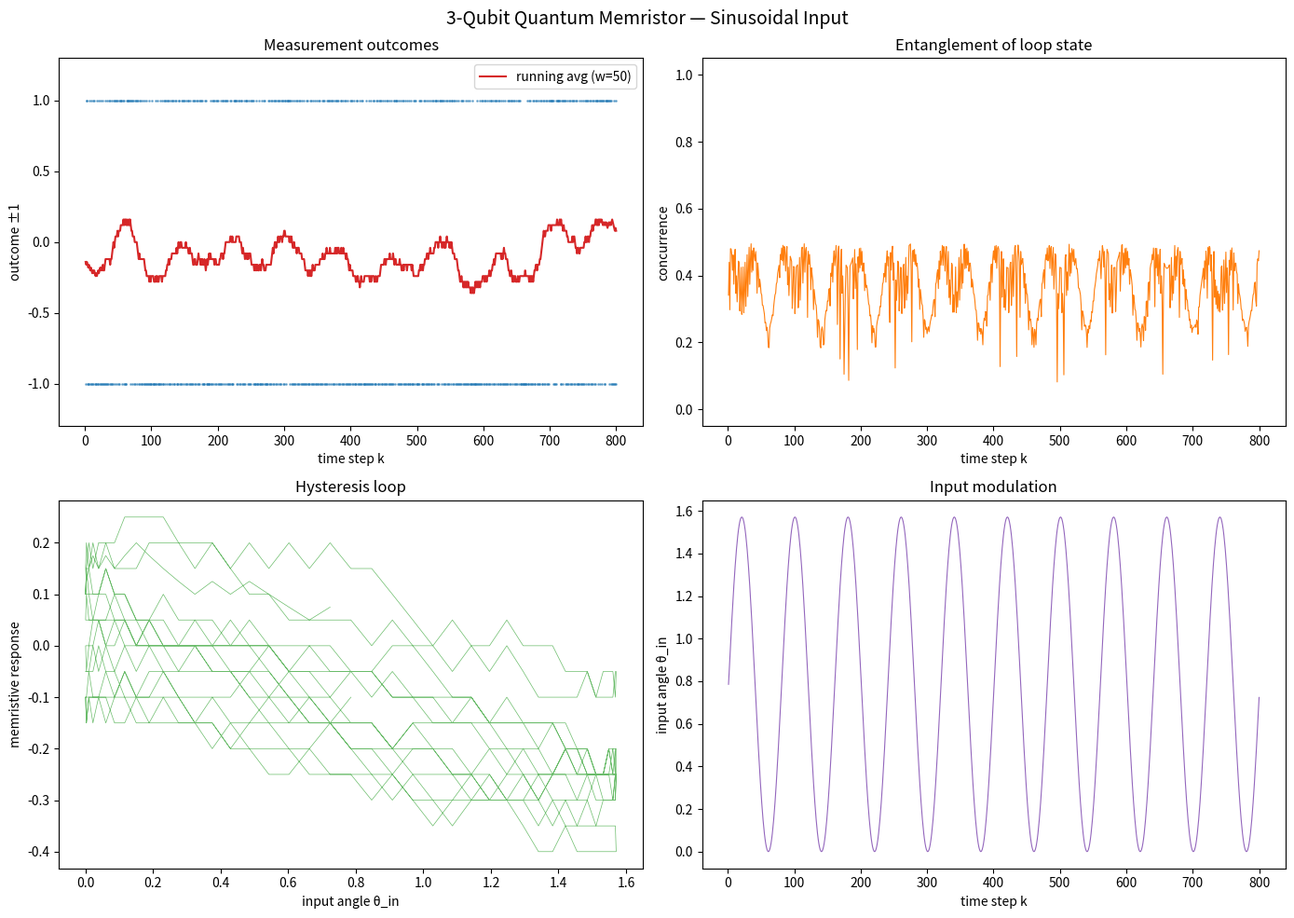

The matplotlib source for this figure: (Note: this script raises an exception after producing the figure.)
"""
Simulation of the fully-quantum photonic memristor with 3-qubit gate and delay loops.

Architecture:
    At each time step k, a 3-qubit programmable gate U acts on:
      - Port 1 (target):  fresh photon k
      - Port 2 (program): photon k-1 (one loop delay)
      - Port 3 (control): photon k-2 (two loop delays)
    After the gate, photon k-2 exits port 3 and is measured.
    The remaining 2-qubit state (photons k, k-1) is the quantum memory.

    Each photon passes through the gate exactly 3 times:
      step k:   as target  (interacts with k-1, k-2)
      step k+1: as program (interacts with k+1, k-1)
      step k+2: as control (interacts with k+2, k+1) -> then measured

Key outputs:
    1. Measurement record and effective memristive response
    2. Hysteresis loops under sinusoidal input modulation
    3. Concurrence (entanglement) of the 2-qubit loop state
    4. CHSH Bell correlations between consecutive exiting photons
    5. Short-term memory capacity

Author: K. Bartkiewicz, P. Tulewicz, A. Miranowicz (AMU Poznan)
"""

import numpy as np
from dataclasses import dataclass, field
from typing import Optional
import matplotlib.pyplot as plt

# ============================================================
# Qubit and gate primitives
# ============================================================

I2 = np.eye(2, dtype=complex)
Z = np.array([[1, 0], [0, -1]], dtype=complex)
X = np.array([[0, 1], [1, 0]], dtype=complex)
Y = np.array([[0, -1j], [1j, 0]], dtype=complex)
KET_0 = np.array([1, 0], dtype=complex)
KET_1 = np.array([0, 1], dtype=complex)
KET_H = KET_0  # horizontal polarisation
KET_V = KET_1  # vertical polarisation


def ket_to_dm(psi):
    """Pure state vector -> density matrix."""
    psi = np.asarray(psi, dtype=complex).reshape(-1, 1)
    return psi @ psi.conj().T


def kron(*args):
    """Kronecker product of multiple arrays."""
    result = args[0]
    for m in args[1:]:
        result = np.kron(result, m)
    return result


def Ry(theta):
    """Single-qubit Y-rotation by angle theta."""
    c, s = np.cos(theta / 2), np.sin(theta / 2)
    return np.array([[c, -s], [s, c]], dtype=complex)


def Rz(phi):
    """Single-qubit Z-rotation by angle phi."""
    return np.array([[np.exp(-1j * phi / 2), 0],
                     [0, np.exp(1j * phi / 2)]], dtype=complex)


def partial_trace_qubit(rho_3q, qubit_to_trace):
    """
    Partial trace of a 3-qubit density matrix over one qubit.

    Parameters
    ----------
    rho_3q : (8,8) array — 3-qubit density matrix
    qubit_to_trace : int — 0 (target), 1 (program), or 2 (control)

    Returns
    -------
    (4,4) array — 2-qubit density matrix of the remaining qubits
    """
    rho = rho_3q.reshape(2, 2, 2, 2, 2, 2)
    # axes: (t_row, p_row, c_row, t_col, p_col, c_col)
    if qubit_to_trace == 0:
        return np.trace(rho, axis1=0, axis2=3).reshape(4, 4)
    elif qubit_to_trace == 1:
        return np.trace(rho, axis1=1, axis2=4).reshape(4, 4)
    elif qubit_to_trace == 2:
        return np.trace(rho, axis1=2, axis2=5).reshape(4, 4)
    else:
        raise ValueError("qubit_to_trace must be 0, 1, or 2")


def measure_qubit(rho_3q, qubit, outcome, basis='Z'):
    """
    Projective measurement on one qubit of a 3-qubit state.

    Parameters
    ----------
    rho_3q : (8,8) array
    qubit : int — which qubit (0, 1, 2)
    outcome : int — 0 or 1
    basis : str — 'X', 'Y', or 'Z'

    Returns
    -------
    rho_post : (4,4) array — post-measurement 2-qubit state (unnormalised)
    prob : float — probability of this outcome
    """
    # Build projector in the measurement basis
    if basis == 'Z':
        proj = ket_to_dm(KET_0) if outcome == 0 else ket_to_dm(KET_1)
    elif basis == 'X':
        ket_plus = (KET_0 + KET_1) / np.sqrt(2)
        ket_minus = (KET_0 - KET_1) / np.sqrt(2)
        proj = ket_to_dm(ket_plus) if outcome == 0 else ket_to_dm(ket_minus)
    elif basis == 'Y':
        ket_py = (KET_0 + 1j * KET_1) / np.sqrt(2)
        ket_my = (KET_0 - 1j * KET_1) / np.sqrt(2)
        proj = ket_to_dm(ket_py) if outcome == 0 else ket_to_dm(ket_my)
    else:
        raise ValueError(f"Unknown basis: {basis}")

    # Build full 3-qubit projector
    ops = [I2, I2, I2]
    ops[qubit] = proj
    P = kron(*ops)

    # Project and trace
    rho_projected = P @ rho_3q @ P
    prob = np.real(np.trace(rho_projected))

    if prob < 1e-15:
        # Zero probability outcome
        rho_post = np.zeros((4, 4), dtype=complex)
        return rho_post, 0.0

    rho_post = partial_trace_qubit(rho_projected / prob, qubit)
    return rho_post, prob


def concurrence_2q(rho):
    """Concurrence of a 2-qubit density matrix (Wootters formula)."""
    sy = kron(Y, Y)
    rho_tilde = sy @ rho.conj() @ sy
    R = rho @ rho_tilde
    eigvals = np.sort(np.real(np.sqrt(np.maximum(np.linalg.eigvals(R), 0))))[::-1]
    return max(0.0, eigvals[0] - eigvals[1] - eigvals[2] - eigvals[3])


# ============================================================
# 3-qubit gate constructors
# ============================================================

def make_gate_layered(phi_tp, phi_pc, phi_tc,
                      theta_t=0.0, theta_p=0.0, theta_c=0.0,
                      phi_t=0.0, phi_p=0.0, phi_c=0.0):
    """
    Programmable 3-qubit gate built from layers:
      1. Single-qubit Ry rotations
      2. CPhase between target-program
      3. CPhase between program-control
      4. Single-qubit Rz rotations
      5. CPhase between target-control

    Parameters
    ----------
    phi_tp, phi_pc, phi_tc : float
        Controlled-phase angles between qubit pairs.
    theta_t, theta_p, theta_c : float
        Ry rotation angles for each qubit.
    phi_t, phi_p, phi_c : float
        Rz rotation angles for each qubit.
    """
    dim = 8

    # Layer 1: Ry rotations
    R1 = kron(Ry(theta_t), Ry(theta_p), Ry(theta_c))

    # CPhase(phi) on qubits i,j: |11⟩ -> e^{iφ}|11⟩
    def cphase_3q(phi, q1, q2):
        U = np.eye(dim, dtype=complex)
        for idx in range(dim):
            bits = [(idx >> (2 - q)) & 1 for q in range(3)]
            if bits[q1] == 1 and bits[q2] == 1:
                U[idx, idx] = np.exp(1j * phi)
        return U

    CP_tp = cphase_3q(phi_tp, 0, 1)
    CP_pc = cphase_3q(phi_pc, 1, 2)
    CP_tc = cphase_3q(phi_tc, 0, 2)

    # Layer 2: Rz rotations
    R2 = kron(Rz(phi_t), Rz(phi_p), Rz(phi_c))

    return CP_tc @ R2 @ CP_pc @ CP_tp @ R1


def make_gate_ising_plus_rotations(J_tp, J_pc, J_tc,
                                    theta_t, theta_p, theta_c):
    """
    Gate from Ising Hamiltonian sandwiched between Ry rotations:
    U = Ry_layer · exp(-i H_Ising) · Ry_layer

    H_Ising = J_tp Z_t Z_p + J_pc Z_p Z_c + J_tc Z_t Z_c
    """
    # Ising diagonal
    H_diag = np.zeros(8, dtype=complex)
    for t, p, c in [(i, j, k) for i in range(2)
                     for j in range(2) for k in range(2)]:
        zt, zp, zc = 1 - 2*t, 1 - 2*p, 1 - 2*c
        idx = t*4 + p*2 + c
        H_diag[idx] = J_tp*zt*zp + J_pc*zp*zc + J_tc*zt*zc
    U_ising = np.diag(np.exp(-1j * H_diag))

    Ry_layer = kron(Ry(theta_t), Ry(theta_p), Ry(theta_c))
    return Ry_layer @ U_ising @ Ry_layer


# ============================================================
# Main simulator
# ============================================================

@dataclass
class StepResult:
    """Result of one simulation step."""
    time_step: int
    outcome: int           # measurement outcome (0 or 1)
    outcome_sign: float    # +1 or -1
    prob: float            # probability of the obtained outcome
    basis: str             # measurement basis used
    concurrence: float     # entanglement of the 2-qubit loop state
    input_angle: float     # Bloch angle of input state


class QuantumMemristorLoop:
    """
    Simulator for the 3-qubit gate quantum memristor with delay loops.

    The simulation tracks a 2-qubit density matrix (the loop state)
    and at each step:
      1. Tensor in a fresh input qubit
      2. Apply the 3-qubit gate
      3. Measure the control qubit (oldest photon)
      4. Update the loop state

    Parameters
    ----------
    gate : (8,8) ndarray
        The 3-qubit unitary gate.
    loop_loss : float
        Per-loop amplitude damping probability (0 = lossless).
    """

    def __init__(self, gate, loop_loss=0.0):
        self.gate = np.asarray(gate, dtype=complex)
        assert self.gate.shape == (8, 8), "Gate must be 8x8"
        self.loop_loss = loop_loss

        # Initialise loop state: both qubits in |0⟩
        self.rho_loop = kron(ket_to_dm(KET_0), ket_to_dm(KET_0))
        self.results = []
        self._step_count = 0

    def reset(self):
        """Reset to initial state."""
        self.rho_loop = kron(ket_to_dm(KET_0), ket_to_dm(KET_0))
        self.results = []
        self._step_count = 0

    def _apply_loss(self, rho_2q):
        """Apply amplitude damping to each loop qubit (simple model)."""
        if self.loop_loss <= 0:
            return rho_2q
        p = self.loop_loss
        # Kraus operators for amplitude damping on each qubit
        K0 = np.array([[1, 0], [0, np.sqrt(1 - p)]], dtype=complex)
        K1 = np.array([[0, np.sqrt(p)], [0, 0]], dtype=complex)
        rho = np.zeros_like(rho_2q)
        for Ka in [K0, K1]:
            for Kb in [K0, K1]:
                K = kron(Ka, Kb)
                rho += K @ rho_2q @ K.conj().T
        return rho

    def step(self, input_state=None, input_angle=0.0, basis='Z'):
        """
        Execute one time step.

        Parameters
        ----------
        input_state : (2,) array or None
            Pure state of the fresh input photon. If None, uses |0⟩.
        input_angle : float
            Bloch-sphere polar angle (for record-keeping and hysteresis).
        basis : str
            Measurement basis for the exiting photon ('X', 'Y', 'Z').

        Returns
        -------
        StepResult
        """
        self._step_count += 1

        if input_state is None:
            input_state = KET_0

        # Apply loop losses
        self.rho_loop = self._apply_loss(self.rho_loop)

        # 1. Form 3-qubit state: |fresh⟩ ⊗ ρ_loop
        #    Qubit ordering: 0=target(fresh), 1=program(1-loop), 2=control(2-loop)
        rho_input = ket_to_dm(input_state)
        rho_3q = kron(rho_input, self.rho_loop)

        # 2. Apply gate
        rho_3q = self.gate @ rho_3q @ self.gate.conj().T

        # 3. Measure qubit 2 (control = oldest photon exiting)
        #    Sample outcome
        _, p0 = measure_qubit(rho_3q, qubit=2, outcome=0, basis=basis)
        _, p1 = measure_qubit(rho_3q, qubit=2, outcome=1, basis=basis)

        # Normalise probabilities
        p_total = p0 + p1
        p0, p1 = p0 / p_total, p1 / p_total

        outcome = 0 if np.random.random() < p0 else 1
        prob = p0 if outcome == 0 else p1

        # 4. Post-measurement state of qubits 0,1 (the new loop state)
        rho_post, _ = measure_qubit(rho_3q, qubit=2, outcome=outcome, basis=basis)
        self.rho_loop = rho_post

        # 5. Compute entanglement
        conc = concurrence_2q(self.rho_loop)

        result = StepResult(
            time_step=self._step_count,
            outcome=outcome,
            outcome_sign=1.0 - 2.0 * outcome,
            prob=prob,
            basis=basis,
            concurrence=conc,
            input_angle=input_angle,
        )
        self.results.append(result)
        return result

    def run(self, input_states, input_angles=None, bases=None):
        """
        Run the simulation for a sequence of input states.

        Parameters
        ----------
        input_states : list of (2,) arrays
        input_angles : list of floats (optional, for hysteresis)
        bases : list of str or single str

        Returns
        -------
        list of StepResult
        """
        N = len(input_states)
        if input_angles is None:
            input_angles = [0.0] * N
        if bases is None:
            bases = ['Z'] * N
        elif isinstance(bases, str):
            bases = [bases] * N

        results = []
        for k in range(N):
            r = self.step(input_states[k], input_angles[k], bases[k])
            results.append(r)
        return results


# ============================================================
# Input state generators
# ============================================================

def sinusoidal_input_states(N, omega, amplitude=np.pi/4, offset=np.pi/4):
    """
    Generate input states with sinusoidally modulated Bloch angle.
    θ(k) = offset + amplitude · sin(ω·k)
    |ψ(k)⟩ = cos(θ/2)|H⟩ + sin(θ/2)|V⟩
    """
    angles = offset + amplitude * np.sin(omega * np.arange(N))
    states = [np.array([np.cos(a/2), np.sin(a/2)], dtype=complex) for a in angles]
    return states, angles


def fixed_input_states(N, theta=np.pi/4):
    """All photons prepared in the same state on the Bloch sphere."""
    state = np.array([np.cos(theta/2), np.sin(theta/2)], dtype=complex)
    return [state] * N, [theta] * N


def random_input_states(N):
    """Uniformly random input states on the Bloch sphere."""
    thetas = np.random.uniform(0, np.pi, N)
    phis = np.random.uniform(0, 2*np.pi, N)
    states = [np.array([np.cos(t/2), np.sin(t/2) * np.exp(1j*p)], dtype=complex)
              for t, p in zip(thetas, phis)]
    return states, thetas


# ============================================================
# Analysis functions
# ============================================================

def compute_hysteresis(results, window=1):
    """
    Compute the memristive response (running average of outcomes)
    and the input drive for hysteresis plotting.
    """
    outcomes = np.array([r.outcome_sign for r in results])
    angles = np.array([r.input_angle for r in results])

    # Running average as "effective θ"
    if window > 1:
        kernel = np.ones(window) / window
        response = np.convolve(outcomes, kernel, mode='same')
    else:
        response = np.cumsum(outcomes) / (np.arange(len(outcomes)) + 1)

    return angles, response


def compute_chsh(sim, gate, input_states, input_angles, n_runs=5000):
    """
    Estimate CHSH value from consecutive measurement outcomes.

    For each pair of basis settings (a, b), runs the full simulation
    and computes E(a,b) = ⟨outcome_k · outcome_{k+1}⟩.

    Uses 4 setting pairs: (a,b), (a,b'), (a',b), (a',b').
    a = Z, a' = X, b = diagonal (π/8), b' = anti-diagonal (3π/8).
    """
    # Measurement bases
    settings = {
        'a':  'Z',
        'a_prime': 'X',
    }
    # For b, b' we use rotated Z bases (diagonal/antidiagonal)
    # Since our measure_qubit supports X, Y, Z,
    # we use Z and X as the two settings for the exiting photon.
    # For a proper CHSH we need 4 combinations.
    # Strategy: alternate basis choices for consecutive photons.

    def run_with_alternating_bases(basis_even, basis_odd, n_steps):
        """Run simulation, measuring even-index exits in basis_even,
        odd-index exits in basis_odd."""
        sim_run = QuantumMemristorLoop(gate)
        bases = [basis_even if k % 2 == 0 else basis_odd
                 for k in range(n_steps)]
        sim_run.run(input_states[:n_steps], input_angles[:n_steps], bases)
        return sim_run.results

    n_steps = min(len(input_states), n_runs)

    # Compute E(a, b) for each setting pair
    correlators = {}
    for (name_a, basis_a), (name_b, basis_b) in [
        (('a', 'Z'), ('b', 'X')),
        (('a', 'Z'), ("b'", 'Y')),
        (("a'", 'X'), ('b', 'X')),
        (("a'", 'X'), ("b'", 'Y')),
    ]:
        results = run_with_alternating_bases(basis_a, basis_b, n_steps)
        # Correlations between consecutive outcomes
        signs = [r.outcome_sign for r in results]
        products = [signs[k] * signs[k+1] for k in range(len(signs) - 1)]
        E = np.mean(products)
        correlators[f"E({name_a},{name_b})"] = E

    E_ab = correlators["E(a,b)"]
    E_ab_prime = correlators["E(a,b')"]
    E_a_prime_b = correlators["E(a',b)"]
    E_a_prime_b_prime = correlators["E(a',b')"]

    chsh = abs(E_ab + E_ab_prime + E_a_prime_b - E_a_prime_b_prime)
    return chsh, correlators


def compute_memory_capacity(gate, n_steps=2000, max_delay=15, n_trials=20):
    """
    Short-term memory task (cf. Kobayashi et al. PRX Quantum 2024).

    Feed random inputs, try to recover the input from d steps ago
    from the measurement record.

    Returns R²_d for each delay d and total capacity C.
    """
    R2_values = []

    for trial in range(n_trials):
        # Random binary inputs
        input_bits = np.random.randint(0, 2, n_steps)
        input_states = [KET_H if b == 0 else KET_V for b in input_bits]
        input_angles = [0.0 if b == 0 else np.pi for b in input_bits]

        sim = QuantumMemristorLoop(gate)
        results = sim.run(input_states, input_angles, bases='Z')
        outcomes = np.array([r.outcome for r in results])

        trial_R2 = []
        for d in range(max_delay + 1):
            if d >= n_steps:
                trial_R2.append(0.0)
                continue
            # Target: input from d steps ago
            target = input_bits[d:n_steps]
            prediction = outcomes[d:n_steps]
            # Truncate to same length
            n = min(len(target), len(prediction))
            target = target[:n].astype(float)
            prediction = prediction[:n].astype(float)

            # Linear regression (single feature -> single weight + bias)
            if np.std(prediction) < 1e-10 or np.std(target) < 1e-10:
                trial_R2.append(0.0)
                continue

            # Use simple correlation as R²
            corr = np.corrcoef(target, prediction)[0, 1]
            trial_R2.append(corr**2)

        R2_values.append(trial_R2)

    R2_mean = np.mean(R2_values, axis=0)
    capacity = np.sum(R2_mean)
    return R2_mean, capacity


# ============================================================
# Plotting
# ============================================================

def plot_simulation_results(results, title="Quantum Memristor (3-qubit gate)"):
    """Comprehensive plot of simulation results."""
    fig, axes = plt.subplots(2, 2, figsize=(14, 10))
    fig.suptitle(title, fontsize=14)

    steps = [r.time_step for r in results]
    outcomes = [r.outcome_sign for r in results]
    concurrences = [r.concurrence for r in results]
    angles = [r.input_angle for r in results]

    # 1. Measurement outcomes over time
    ax = axes[0, 0]
    ax.plot(steps, outcomes, '.', markersize=2, alpha=0.5, color='C0')
    # Running average
    window = min(50, len(outcomes) // 5)
    if window > 1:
        kernel = np.ones(window) / window
        avg = np.convolve(outcomes, kernel, mode='same')
        ax.plot(steps, avg, '-', color='C3', linewidth=1.5,
                label=f'running avg (w={window})')
    ax.set_xlabel('time step k')
    ax.set_ylabel('outcome ±1')
    ax.set_title('Measurement outcomes')
    ax.legend()
    ax.set_ylim(-1.3, 1.3)

    # 2. Entanglement (concurrence) over time
    ax = axes[0, 1]
    ax.plot(steps, concurrences, '-', linewidth=0.8, color='C1')
    ax.set_xlabel('time step k')
    ax.set_ylabel('concurrence')
    ax.set_title('Entanglement of loop state')
    ax.set_ylim(-0.05, 1.05)

    # 3. Hysteresis loop
    ax = axes[1, 0]
    drive, response = compute_hysteresis(results, window=max(1, len(results)//20))
    n_warmup = len(results) // 4
    ax.plot(drive[n_warmup:], response[n_warmup:], '-', linewidth=0.5,
            alpha=0.7, color='C2')
    ax.set_xlabel('input angle θ_in')
    ax.set_ylabel('memristive response')
    ax.set_title('Hysteresis loop')

    # 4. Input angle over time
    ax = axes[1, 1]
    ax.plot(steps, angles, '-', linewidth=0.8, color='C4')
    ax.set_xlabel('time step k')
    ax.set_ylabel('input angle θ_in')
    ax.set_title('Input modulation')

    plt.tight_layout()
    return fig


def plot_memory_capacity(R2_values, capacity, title="Short-term memory"):
    """Plot memory capacity vs delay."""
    fig, ax = plt.subplots(figsize=(8, 5))
    delays = np.arange(len(R2_values))
    ax.bar(delays, R2_values, color='C0', alpha=0.7)
    ax.set_xlabel('delay d')
    ax.set_ylabel('R² (determination coefficient)')
    ax.set_title(f'{title} — total capacity C = {capacity:.2f}')
    ax.set_ylim(0, 1.05)
    plt.tight_layout()
    return fig


def plot_basis_comparison(gate, N=600, omega=0.15):
    """
    Run with the same input in X, Y, Z measurement bases
    and compare hysteresis loops (memristive basis dependence).
    """
    states, angles = sinusoidal_input_states(N, omega)

    fig, axes = plt.subplots(1, 3, figsize=(15, 4.5))
    fig.suptitle('Basis-dependent hysteresis (3-qubit quantum memristor)', fontsize=13)

    for idx, basis in enumerate(['Z', 'X', 'Y']):
        sim = QuantumMemristorLoop(gate)
        results = sim.run(states, list(angles), bases=basis)
        drive, response = compute_hysteresis(results,
                                             window=max(1, N // 20))
        n_warmup = N // 4
        axes[idx].plot(drive[n_warmup:], response[n_warmup:],
                       '-', linewidth=0.5, alpha=0.8)
        axes[idx].set_xlabel('input angle')
        axes[idx].set_ylabel('response')
        axes[idx].set_title(f'{basis}-basis measurement')

        # Compute effective loop area
        area = np.abs(np.trapz(response[n_warmup:],
                               drive[n_warmup:]))
        axes[idx].text(0.05, 0.95, f'area ~= {area:.3f}',
                       transform=axes[idx].transAxes,
                       va='top', fontsize=10)

    plt.tight_layout()
    return fig


# ============================================================
# Main demonstration
# ============================================================

def main():
    print("=" * 60)
    print("3-Qubit Quantum Memristor Simulation")
    print("=" * 60)

    # --- Gate parameters ---
    # These produce a strongly entangling gate
    gate = make_gate_layered(
        phi_tp=np.pi/3,     # target-program coupling
        phi_pc=np.pi/4,     # program-control coupling
        phi_tc=np.pi/5,     # target-control coupling
        theta_t=np.pi/6,    # Ry rotation on target
        theta_p=np.pi/4,    # Ry rotation on program
        theta_c=np.pi/8,    # Ry rotation on control
    )

    # Verify unitarity
    assert np.allclose(gate @ gate.conj().T, np.eye(8), atol=1e-12), \
        "Gate is not unitary!"
    print("[OK] Gate is unitary")

    # --- 1. Basic run with sinusoidal input ---
    print("\n[1] Running sinusoidal input simulation...")
    N = 800
    omega = 2 * np.pi / 80  # period = 80 steps
    states, angles = sinusoidal_input_states(N, omega)
    sim = QuantumMemristorLoop(gate)
    results = sim.run(states, list(angles), bases='Z')

    avg_concurrence = np.mean([r.concurrence for r in results[20:]])
    print(f"    Mean concurrence: {avg_concurrence:.4f}")
    print(f"    Outcome variance: {np.var([r.outcome_sign for r in results]):.4f}")

    fig1 = plot_simulation_results(results,
        title="3-Qubit Quantum Memristor — Sinusoidal Input")
    fig1.savefig('../figures/3q_memristor_sinusoidal.pdf', bbox_inches='tight')
    print("    Saved: 3q_memristor_sinusoidal.pdf")

    # --- 2. Basis-dependent hysteresis ---
    print("\n[2] Computing basis-dependent hysteresis...")
    fig2 = plot_basis_comparison(gate, N=800, omega=omega)
    fig2.savefig('../figures/3q_memristor_basis_hysteresis.pdf', bbox_inches='tight')
    print("    Saved: 3q_memristor_basis_hysteresis.pdf")

    # --- 3. Entanglement vs gate strength ---
    print("\n[3] Scanning entanglement vs coupling strength...")
    phi_values = np.linspace(0, np.pi, 30)
    avg_conc = []
    for phi in phi_values:
        g = make_gate_layered(phi_tp=phi, phi_pc=phi*0.8, phi_tc=phi*0.6,
                              theta_t=np.pi/6, theta_p=np.pi/4, theta_c=np.pi/8)
        sim = QuantumMemristorLoop(g)
        states_short, angles_short = sinusoidal_input_states(200, omega)
        res = sim.run(states_short, list(angles_short), bases='Z')
        avg_conc.append(np.mean([r.concurrence for r in res[20:]]))

    fig3, ax3 = plt.subplots(figsize=(8, 5))
    ax3.plot(phi_values / np.pi, avg_conc, 'o-', color='C1')
    ax3.set_xlabel('coupling strength φ_tp / π')
    ax3.set_ylabel('mean concurrence')
    ax3.set_title('Entanglement vs gate coupling strength')
    fig3.savefig('../figures/3q_memristor_entanglement_scan.pdf', bbox_inches='tight')
    print("    Saved: 3q_memristor_entanglement_scan.pdf")

    # --- 4. CHSH Bell test ---
    print("\n[4] Computing CHSH correlations...")
    states_bell, angles_bell = fixed_input_states(2000, theta=np.pi/4)
    chsh_val, correlators = compute_chsh(
        sim, gate, states_bell, angles_bell, n_runs=2000)
    print(f"    CHSH value: {chsh_val:.4f}  (classical bound = 2.0)")
    for name, val in correlators.items():
        print(f"      {name} = {val:.4f}")
    if chsh_val > 2.0:
        print("    -> CHSH VIOLATION detected!")
    else:
        print("    -> No CHSH violation (may need different gate/input)")

    # --- 5. Memory capacity ---
    print("\n[5] Computing short-term memory capacity...")
    R2, capacity = compute_memory_capacity(gate, n_steps=1500,
                                            max_delay=15, n_trials=30)
    print(f"    Total capacity: C = {capacity:.2f}")
    fig5 = plot_memory_capacity(R2, capacity,
        title="Short-term memory — 3-qubit quantum memristor")
    fig5.savefig('../figures/3q_memristor_memory_capacity.pdf', bbox_inches='tight')
    print("    Saved: 3q_memristor_memory_capacity.pdf")

    # --- 6. Effect of loop loss ---
    print("\n[6] Scanning effect of loop loss...")
    loss_values = np.linspace(0, 0.3, 15)
    conc_vs_loss = []
    cap_vs_loss = []
    for loss in loss_values:
        g = make_gate_layered(phi_tp=np.pi/3, phi_pc=np.pi/4, phi_tc=np.pi/5,
                              theta_t=np.pi/6, theta_p=np.pi/4, theta_c=np.pi/8)
        sim_loss = QuantumMemristorLoop(g, loop_loss=loss)
        states_l, angles_l = sinusoidal_input_states(300, omega)
        res_l = sim_loss.run(states_l, list(angles_l), bases='Z')
        conc_vs_loss.append(np.mean([r.concurrence for r in res_l[20:]]))

        R2_l, cap_l = compute_memory_capacity(g, n_steps=500,
                                               max_delay=10, n_trials=10)
        cap_vs_loss.append(cap_l)

    fig6, (ax6a, ax6b) = plt.subplots(1, 2, figsize=(12, 5))
    ax6a.plot(loss_values, conc_vs_loss, 'o-', color='C1')
    ax6a.set_xlabel('loop loss probability')
    ax6a.set_ylabel('mean concurrence')
    ax6a.set_title('Entanglement vs loop loss')

    ax6b.plot(loss_values, cap_vs_loss, 's-', color='C0')
    ax6b.set_xlabel('loop loss probability')
    ax6b.set_ylabel('memory capacity C')
    ax6b.set_title('Memory capacity vs loop loss')

    fig6.savefig('../figures/3q_memristor_loss_scan.pdf', bbox_inches='tight')
    print("    Saved: 3q_memristor_loss_scan.pdf")

    # --- 7. Classical limit (high loss -> classical feedback) ---
    print("\n[7] Verifying classical limit (high loss)...")
    g_cl = make_gate_layered(phi_tp=np.pi/3, phi_pc=np.pi/4, phi_tc=np.pi/5,
                             theta_t=np.pi/6, theta_p=np.pi/4, theta_c=np.pi/8)
    sim_classical = QuantumMemristorLoop(g_cl, loop_loss=0.99)
    states_cl, angles_cl = sinusoidal_input_states(300, omega)
    res_cl = sim_classical.run(states_cl, list(angles_cl), bases='Z')
    avg_conc_cl = np.mean([r.concurrence for r in res_cl[20:]])
    print(f"    Concurrence at loss=0.99: {avg_conc_cl:.6f}")
    print(f"    (Should be ~= 0, confirming classical limit)")

    plt.show()
    print("\n[Done]")


if __name__ == "__main__":
    main()
